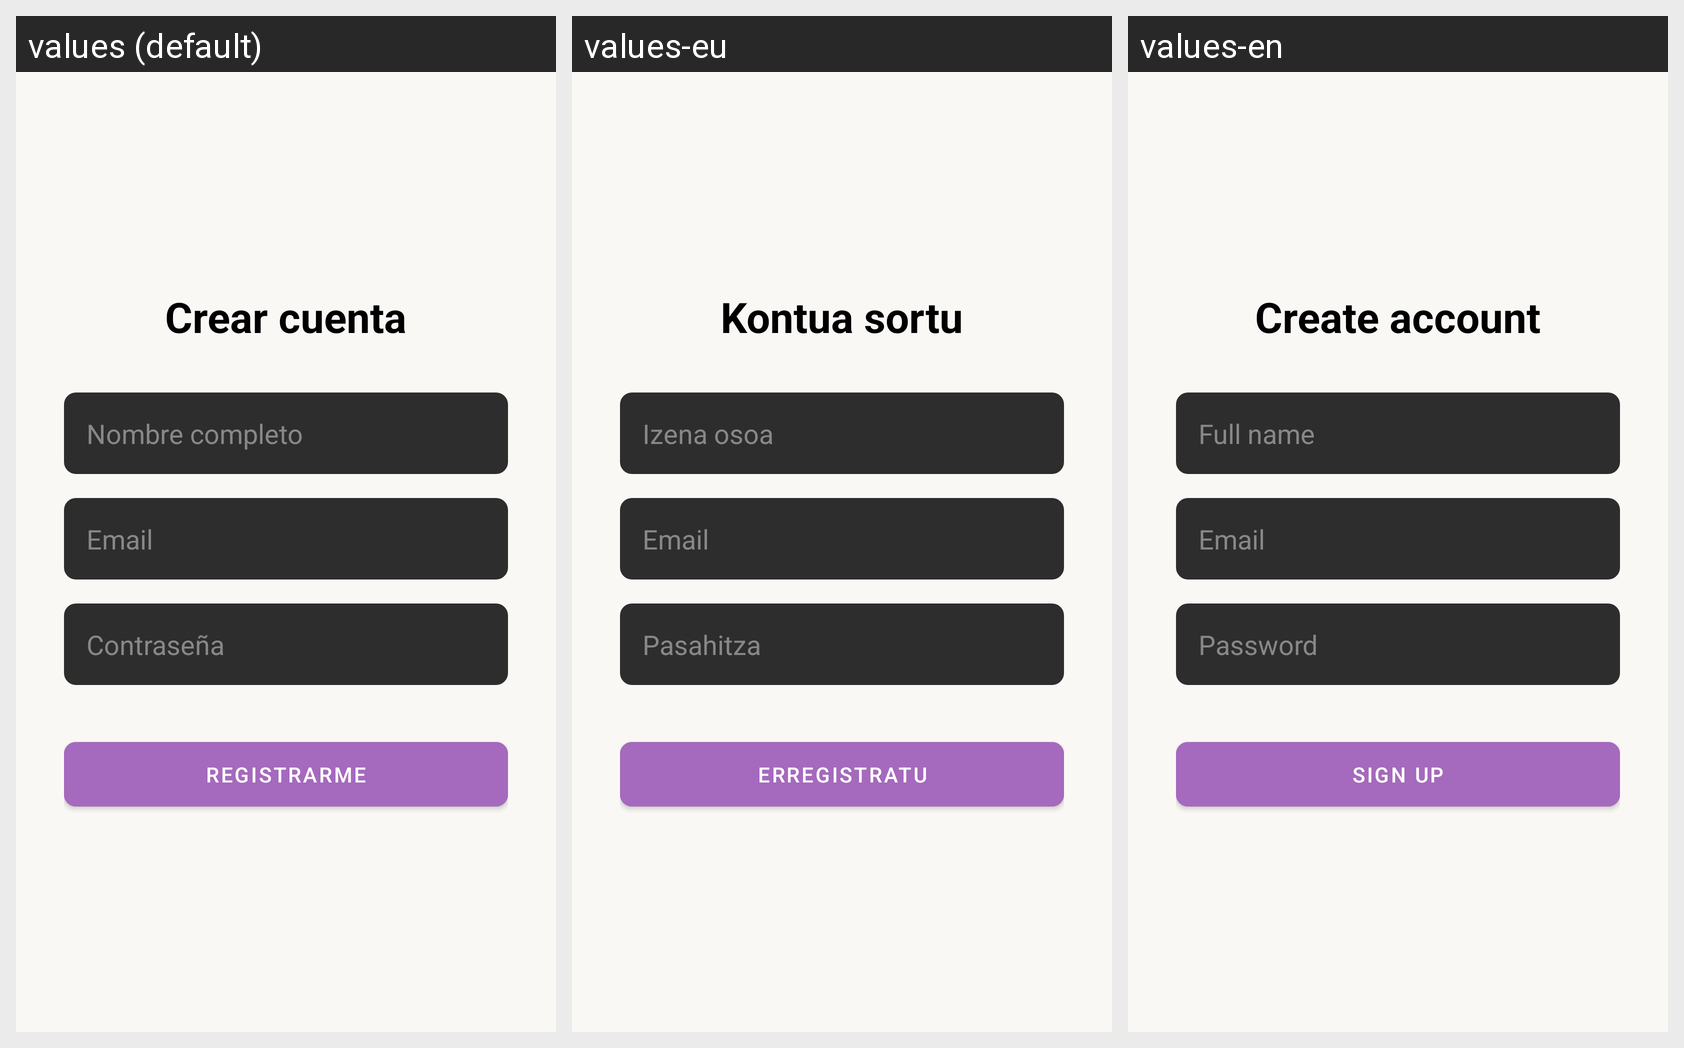

The same Android screen rendered under several of its app's locales, left to right. List the strings drawn on it with the default value and each locale's translation.
Android screen res/layout/activity_register.xml rendered under 3 locales, left to right: values (default), values-eu, values-en. Device: Nexus 5 (rendered at 1080×1920; each locale shown at half size, 540×960, under a caption strip naming it); theme Theme.Biblioteca.
Strings drawn on this screen, with the default value and each locale's value (text and hints the layout hard-codes, and strings that could not be matched under every locale, appear in the picture but are not listed):

crear_cuenta
  values: Crear cuenta
  values-eu: Kontua sortu
  values-en: Create account

nombre_completo
  values: Nombre completo
  values-eu: Izena osoa
  values-en: Full name

email
  values: Email
  values-eu: Email
  values-en: Email

contrasena
  values: Contraseña
  values-eu: Pasahitza
  values-en: Password

registrarme
  values: Registrarme
  values-eu: Erregistratu
  values-en: Sign up
